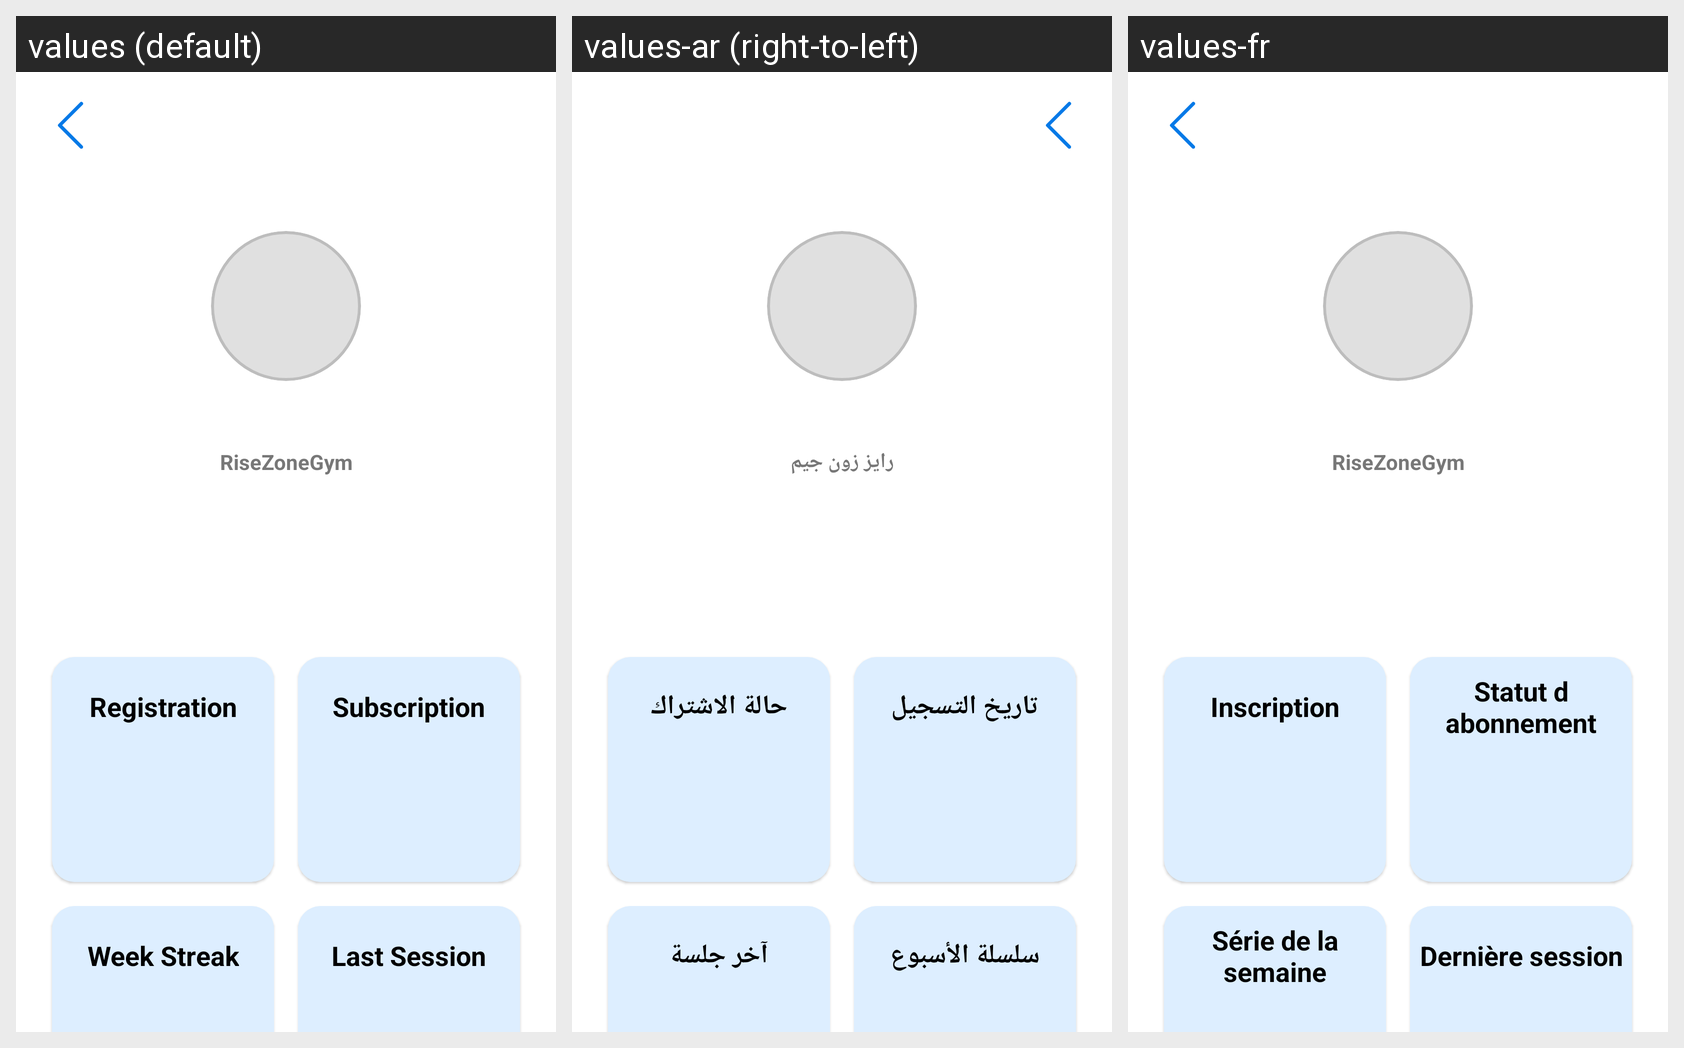

This grid shows one Android layout under several languages. Give, for every string resource on the screen, its name, the default text and each shown locale's text.
Android screen res/layout/fragment_profile.xml rendered under 3 locales, left to right: values (default), values-ar (right-to-left), values-fr. Device: Nexus 5 (rendered at 1080×1920; each locale shown at half size, 540×960, under a caption strip naming it); theme Theme.RiseZoneFitness.
Strings drawn on this screen, with the default value and each locale's value (text and hints the layout hard-codes, and strings that could not be matched under every locale, appear in the picture but are not listed):

risezonegym
  values: RiseZoneGym
  values-ar: رايز زون جيم
  values-fr: RiseZoneGym

registration_date
  values: Registration
  values-ar: تاريخ التسجيل
  values-fr: Inscription

subscription_status
  values: Subscription
  values-ar: حالة الاشتراك
  values-fr: Statut d abonnement

week_streak
  values: Week Streak
  values-ar: سلسلة الأسبوع
  values-fr: Série de la semaine

last_session
  values: Last Session
  values-ar: آخر جلسة
  values-fr: Dernière session
